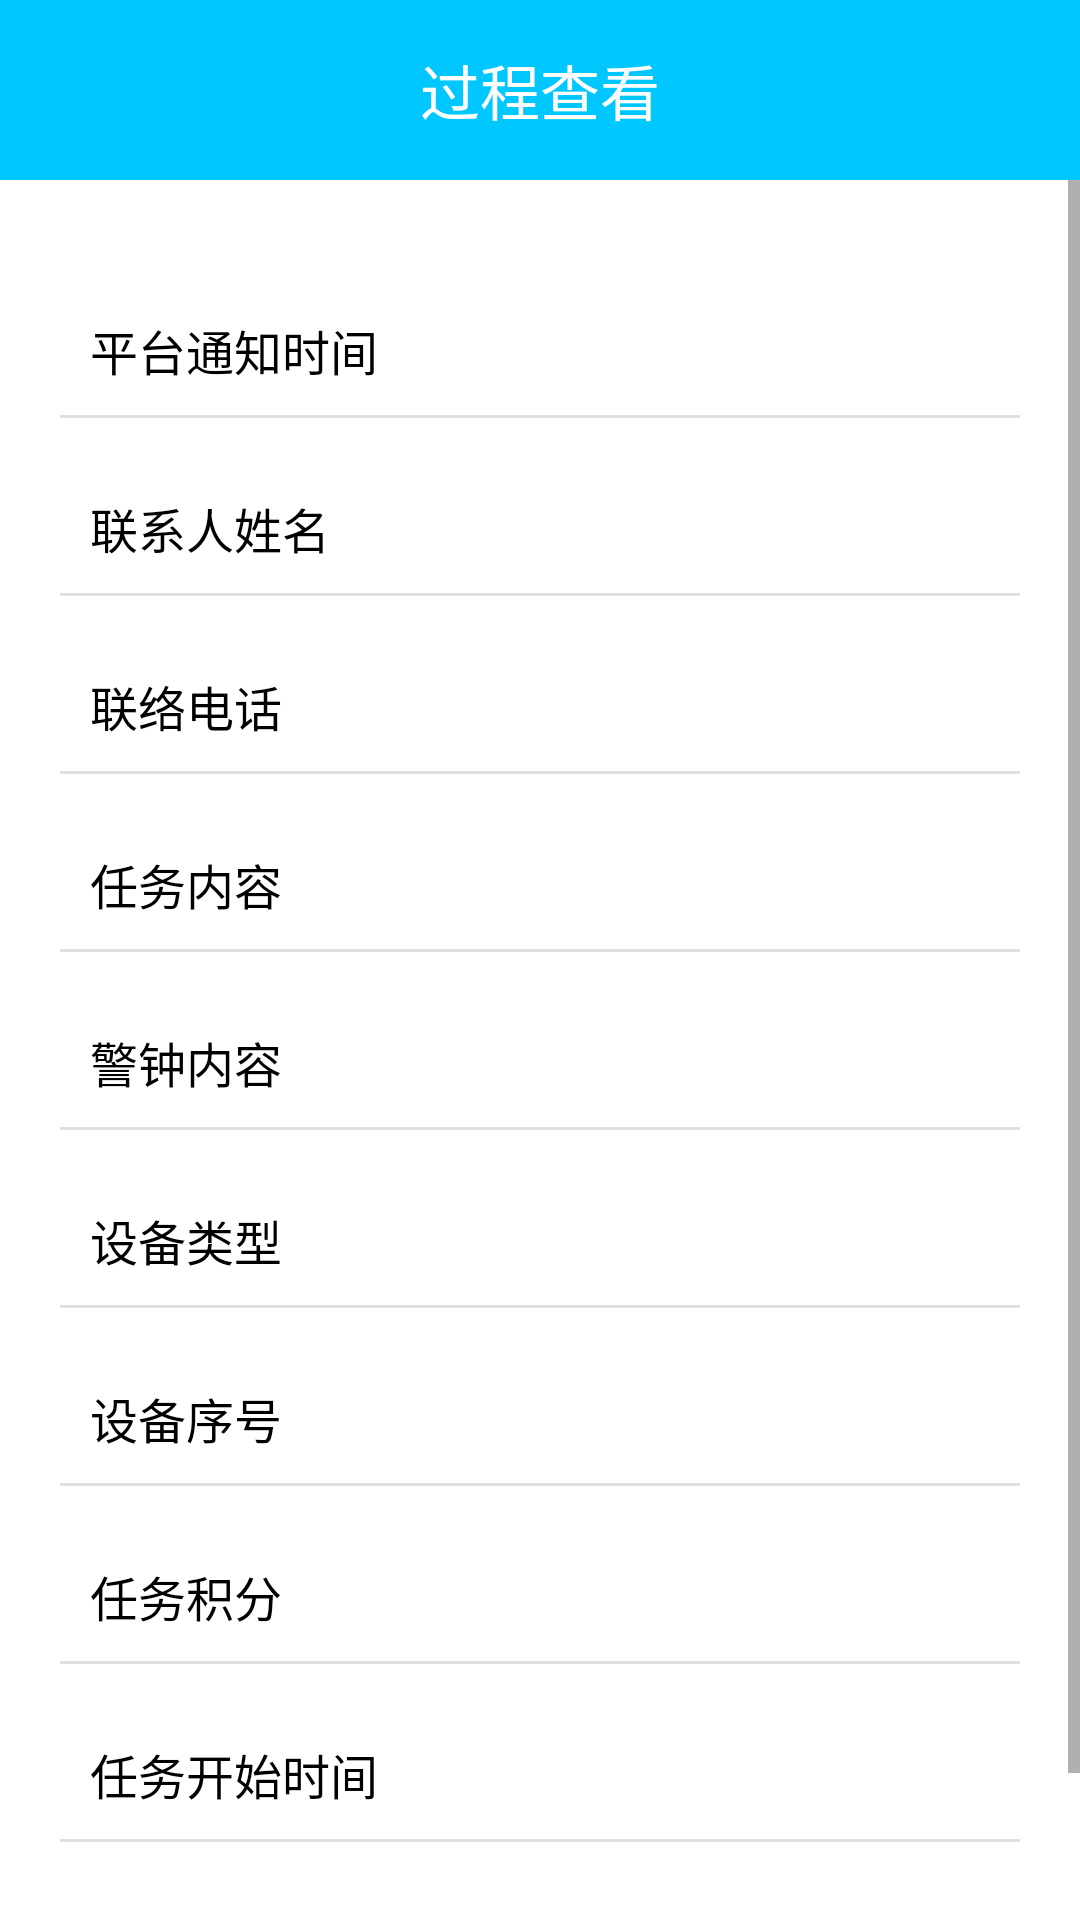

Here is an Android app screen rendered from its layout file. Give the layout XML and the strings, colors and styles it references.
<!-- AndroidManifest.xml: application theme AppTheme -->
<!-- res/layout/fragment_mission_progress.xml -->
<?xml version="1.0" encoding="utf-8"?>
<LinearLayout
	xmlns:android="http://schemas.android.com/apk/res/android"
	xmlns:tools="http://schemas.android.com/tools"
	android:layout_width="match_parent"
	android:layout_height="match_parent"
	android:background="@android:color/white"
	android:orientation="vertical"
	tools:context="com.iot.volunteer.activity.ActivityAgree"
	android:clickable="true">
	<RelativeLayout
		android:layout_width="match_parent"
		android:layout_height="@dimen/title_bar_height"
		android:background="@color/color_tab_selected">
		<ImageView
			android:id="@+id/ivBack"
			android:layout_width="@dimen/dim_icon_size"
			android:layout_height="@dimen/dim_icon_size"
			android:layout_centerVertical="true"
			android:layout_margin="@dimen/dim_gap_2"
			android:src="@drawable/ic_back_white"/>
		<TextView
			android:id="@+id/tvTitle"
			android:layout_width="wrap_content"
			android:layout_height="wrap_content"
			android:layout_centerInParent="true"
			android:textColor="@android:color/white"
			android:textSize="@dimen/dim_font_3"
			android:text="@string/str_progress_view"/>
	</RelativeLayout>

	<ScrollView
		android:layout_width="match_parent"
		android:layout_height="0dp"
		android:layout_weight="1">
		<LinearLayout
			android:layout_width="match_parent"
			android:layout_height="wrap_content"
			android:padding ="@dimen/dim_gap_4"
			android:orientation="vertical">
			<RelativeLayout
				android:layout_width="match_parent"
				android:layout_height="wrap_content"
				android:layout_marginTop="@dimen/dim_gap_3"
				android:padding="@dimen/dim_gap_2"
				android:gravity="center_vertical"
				android:orientation="horizontal">
				<TextView
					android:layout_width="match_parent"
					android:layout_height="wrap_content"
					android:textColor="@android:color/black"
					android:textSize="@dimen/dim_font_2"
					android:text="@string/str_notification_time"/>
				<TextView
					android:id="@+id/tvNotificationTime"
					android:layout_width="wrap_content"
					android:layout_height="wrap_content"
					android:layout_alignParentRight="true"
					android:textColor="@android:color/black"
					android:textSize="@dimen/dim_font_2"/>
			</RelativeLayout>
			<View
				android:layout_width="match_parent"
				android:layout_height="1dp"
				android:background="@color/color_bg_even"/>
			<RelativeLayout
				android:layout_width="match_parent"
				android:layout_height="wrap_content"
				android:layout_marginTop="@dimen/dim_gap_3"
				android:padding="@dimen/dim_gap_2"
				android:gravity="center_vertical"
				android:orientation="horizontal">
				<TextView
					android:layout_width="match_parent"
					android:layout_height="wrap_content"
					android:textColor="@android:color/black"
					android:textSize="@dimen/dim_font_2"
					android:text="@string/str_contact_aid_agency"/>
				<TextView
					android:id="@+id/tvContactAidAgency"
					android:layout_width="wrap_content"
					android:layout_height="wrap_content"
					android:layout_alignParentRight="true"
					android:textColor="@android:color/black"
					android:textSize="@dimen/dim_font_2"/>
			</RelativeLayout>
			<View
				android:layout_width="match_parent"
				android:layout_height="1dp"
				android:background="@color/color_bg_even"/>
			<RelativeLayout
				android:layout_width="match_parent"
				android:layout_height="wrap_content"
				android:layout_marginTop="@dimen/dim_gap_3"
				android:padding="@dimen/dim_gap_2"
				android:gravity="center_vertical"
				android:orientation="horizontal">
				<TextView
					android:layout_width="match_parent"
					android:layout_height="wrap_content"
					android:textColor="@android:color/black"
					android:textSize="@dimen/dim_font_2"
					android:text="@string/str_phone_number"/>
				<TextView
					android:id="@+id/tvPhoneNumber"
					android:layout_width="wrap_content"
					android:layout_height="wrap_content"
					android:layout_alignParentRight="true"
					android:textColor="@android:color/black"
					android:textSize="@dimen/dim_font_2"/>
			</RelativeLayout>
			<View
				android:layout_width="match_parent"
				android:layout_height="1dp"
				android:background="@color/color_bg_even"/>
			<RelativeLayout
				android:layout_width="match_parent"
				android:layout_height="wrap_content"
				android:layout_marginTop="@dimen/dim_gap_3"
				android:padding="@dimen/dim_gap_2"
				android:gravity="center_vertical"
				android:orientation="horizontal">
				<TextView
					android:layout_width="match_parent"
					android:layout_height="wrap_content"
					android:textColor="@android:color/black"
					android:textSize="@dimen/dim_font_2"
					android:text="@string/str_aid_task"/>
				<TextView
					android:id="@+id/tvTask"
					android:layout_width="wrap_content"
					android:layout_height="wrap_content"
					android:layout_alignParentRight="true"
					android:textColor="@android:color/black"
					android:textSize="@dimen/dim_font_2"/>
			</RelativeLayout>
			<View
				android:layout_width="match_parent"
				android:layout_height="1dp"
				android:background="@color/color_bg_even"/>
			<RelativeLayout
				android:layout_width="match_parent"
				android:layout_height="wrap_content"
				android:layout_marginTop="@dimen/dim_gap_3"
				android:padding="@dimen/dim_gap_2"
				android:gravity="center_vertical"
				android:orientation="horizontal">
				<TextView
					android:layout_width="match_parent"
					android:layout_height="wrap_content"
					android:textColor="@android:color/black"
					android:textSize="@dimen/dim_font_2"
					android:text="@string/str_alarm"/>
				<TextView
					android:id="@+id/tvAlarmContent"
					android:layout_width="wrap_content"
					android:layout_height="wrap_content"
					android:layout_alignParentRight="true"
					android:textColor="@android:color/black"
					android:textSize="@dimen/dim_font_2"/>
			</RelativeLayout>
			<View
				android:layout_width="match_parent"
				android:layout_height="1dp"
				android:background="@color/color_bg_even"/>
			<RelativeLayout
				android:layout_width="match_parent"
				android:layout_height="wrap_content"
				android:layout_marginTop="@dimen/dim_gap_3"
				android:padding="@dimen/dim_gap_2"
				android:gravity="center_vertical"
				android:orientation="horizontal">
				<TextView
					android:layout_width="match_parent"
					android:layout_height="wrap_content"
					android:textColor="@android:color/black"
					android:textSize="@dimen/dim_font_2"
					android:text="@string/str_device"/>
				<TextView
					android:id="@+id/tvDevice"
					android:layout_width="wrap_content"
					android:layout_height="wrap_content"
					android:layout_alignParentRight="true"
					android:textColor="@android:color/black"
					android:textSize="@dimen/dim_font_2"/>
			</RelativeLayout>
			<View
				android:layout_width="match_parent"
				android:layout_height="1dp"
				android:background="@color/color_bg_even"/>
			<RelativeLayout
				android:layout_width="match_parent"
				android:layout_height="wrap_content"
				android:layout_marginTop="@dimen/dim_gap_3"
				android:padding="@dimen/dim_gap_2"
				android:gravity="center_vertical"
				android:orientation="horizontal">
				<TextView
					android:layout_width="match_parent"
					android:layout_height="wrap_content"
					android:textColor="@android:color/black"
					android:textSize="@dimen/dim_font_2"
					android:text="@string/str_serial_title"/>
				<TextView
					android:id="@+id/tvSerial"
					android:layout_width="wrap_content"
					android:layout_height="wrap_content"
					android:layout_alignParentRight="true"
					android:textColor="@android:color/black"
					android:textSize="@dimen/dim_font_2"/>
			</RelativeLayout>
			<View
				android:layout_width="match_parent"
				android:layout_height="1dp"
				android:background="@color/color_bg_even"/>
			<RelativeLayout
				android:layout_width="match_parent"
				android:layout_height="wrap_content"
				android:layout_marginTop="@dimen/dim_gap_3"
				android:padding="@dimen/dim_gap_2"
				android:gravity="center_vertical"
				android:orientation="horizontal">
				<TextView
					android:layout_width="match_parent"
					android:layout_height="wrap_content"
					android:textColor="@android:color/black"
					android:textSize="@dimen/dim_font_2"
					android:text="@string/str_point"/>
				<TextView
					android:id="@+id/tvPoint"
					android:layout_width="wrap_content"
					android:layout_height="wrap_content"
					android:layout_alignParentRight="true"
					android:textColor="@android:color/black"
					android:textSize="@dimen/dim_font_2"/>
			</RelativeLayout>
			<View
				android:layout_width="match_parent"
				android:layout_height="1dp"
				android:background="@color/color_bg_even"/>
			<RelativeLayout
				android:layout_width="match_parent"
				android:layout_height="wrap_content"
				android:layout_marginTop="@dimen/dim_gap_3"
				android:padding="@dimen/dim_gap_2"
				android:gravity="center_vertical"
				android:orientation="horizontal">
				<TextView
					android:layout_width="match_parent"
					android:layout_height="wrap_content"
					android:textColor="@android:color/black"
					android:textSize="@dimen/dim_font_2"
					android:text="@string/str_mission_start_time"/>
				<TextView
					android:id="@+id/tvMissionStartTime"
					android:layout_width="wrap_content"
					android:layout_height="wrap_content"
					android:layout_alignParentRight="true"
					android:textColor="@android:color/black"
					android:textSize="@dimen/dim_font_2"/>
			</RelativeLayout>
			<View
				android:layout_width="match_parent"
				android:layout_height="1dp"
				android:background="@color/color_bg_even"/>
			<RelativeLayout
				android:layout_width="match_parent"
				android:layout_height="wrap_content"
				android:layout_marginTop="@dimen/dim_gap_3"
				android:padding="@dimen/dim_gap_2"
				android:gravity="center_vertical"
				android:orientation="horizontal">
				<TextView
					android:layout_width="match_parent"
					android:layout_height="wrap_content"
					android:textColor="@android:color/black"
					android:textSize="@dimen/dim_font_2"
					android:text="@string/str_mission_end_time"/>
				<TextView
					android:id="@+id/tvMissionEndTime"
					android:layout_width="wrap_content"
					android:layout_height="wrap_content"
					android:layout_alignParentRight="true"
					android:textColor="@android:color/black"
					android:textSize="@dimen/dim_font_2"/>
			</RelativeLayout>
			<View
				android:layout_width="match_parent"
				android:layout_height="1dp"
				android:background="@color/color_bg_even"/>
		</LinearLayout>
	</ScrollView>
</LinearLayout>
<!-- resources referenced by this layout -->
<resources>
  <color name="color_bg_even">#E0E0E0</color>
  <color name="color_tab_selected">#00c7ff</color>
  <dimen name="dim_font_2">16sp</dimen>
  <dimen name="dim_font_3">20sp</dimen>
  <dimen name="dim_gap_2">10dp</dimen>
  <dimen name="dim_gap_3">15dp</dimen>
  <dimen name="dim_gap_4">20dp</dimen>
  <dimen name="dim_icon_size">40dp</dimen>
  <dimen name="title_bar_height">60dp</dimen>
  <string name="str_aid_task">任务内容</string>
  <string name="str_alarm">警钟内容</string>
  <string name="str_contact_aid_agency">联系人姓名</string>
  <string name="str_device">设备类型</string>
  <string name="str_mission_end_time">任务结束时间</string>
  <string name="str_mission_start_time">任务开始时间</string>
  <string name="str_notification_time">平台通知时间</string>
  <string name="str_phone_number">联络电话</string>
  <string name="str_point">任务积分</string>
  <string name="str_progress_view">过程查看</string>
  <string name="str_serial_title">设备序号</string>
  <style name="AppTheme" parent="Theme.AppCompat.Light.NoActionBar">
  		
  		<item name="colorPrimary">@color/colorPrimary</item>
  		<item name="colorPrimaryDark">@color/colorPrimaryDark</item>
  		
  		<item name="colorAccent">@color/color_tab_selected</item>
  		<item name="android:windowLightStatusBar">true</item>
  	</style>
  <color name="colorPrimary">#60A0FF</color>
  <color name="colorPrimaryDark">#4060E0</color>
</resources>
